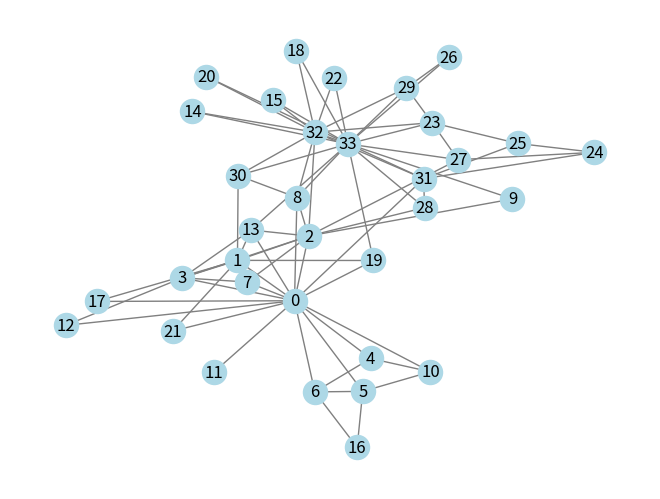

Recreate this plot in Python.
import networkx as nx
G = nx.Graph()
G.add_node(1)
G.add_nodes_from([2,3])
G.add_nodes_from(["u","v"])
G.nodes()
"""NodeView((1, 2, 3, 'u', 'v'))"""
G.add_edge(1,2)
G.add_edge("u","v")
G.add_edges_from([(1,3),(1,4),(1,5),(1,6)])
G.add_edge("u","w")
G.edges()
"""EdgeView([(1, 2), (1, 3), (1, 4), (1, 5), (1, 6), ('u', 'v'), ('u', 'w')])"""
G.remove_node(2)
G.nodes()
"""NodeView((1, 3, 'u', 'v', 4, 5, 6, 'w'))"""
G.remove_nodes_from([4,5])
G.nodes()
"""NodeView((1, 3, 'u', 'v', 6, 'w'))"""
G.remove_edge(1,3)
G.edges()
"""EdgeView([(1, 6), ('u', 'v'), ('u', 'w')])"""
G.remove_edges_from([(1,2),("u","w")])
G.edges()
"""EdgeView([(1, 6), ('u', 'v')])"""
G.number_of_nodes()
"""6"""
G.number_of_edges()
"""2"""


import networkx as nx
G = nx.karate_club_graph()
import matplotlib.pyplot as plt
nx.draw(G, with_labels=True, node_color="lightblue", edge_color="gray")
plt.savefig("karate_graph.pdf")
G.degree()
"""DegreeView({0: 16, 1: 9, 2: 10, 3: 6, 4: 3, 5: 4, 6: 4,
7: 4, 8: 5, 9: 2, 10: 3, 11: 1, 12: 2, 13: 5, 14: 2, 15: 2, 
16: 2, 17: 2, 18: 2, 19: 3, 20: 2, 21: 2, 22: 2, 23: 5, 
24: 3, 25: 3, 26: 2, 27: 4, 28: 3, 29: 4, 30: 4, 31: 6, 
32: 12, 33: 17})"""
G.degree()[33]
"""17"""
G.degree(33)
"""17"""
